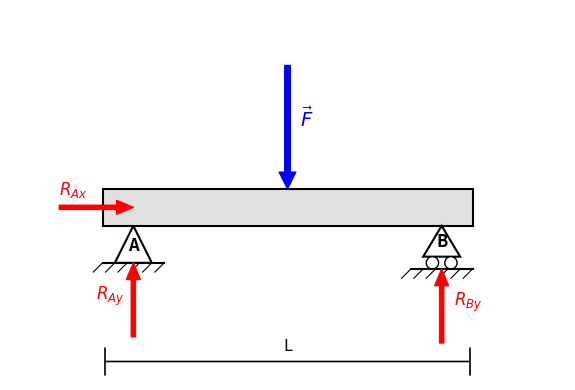

Recreate this plot in Python.
import matplotlib.pyplot as plt
import matplotlib.patches as patches

def dibujar_viga_isostatica():
    # Configuración del lienzo
    fig, ax = plt.subplots(figsize=(8, 4))
    ax.set_aspect('equal')
    ax.axis('off')  # Ocultar ejes
    
    # Parámetros geométricos
    L = 6      # Longitud
    H = 0.6    # Altura viga
    y_suelo = -1.2
    
    # 1. DIBUJAR LA VIGA
    # Rectángulo gris con borde negro
    viga = patches.Rectangle((0, 0), L, H, facecolor='#e0e0e0', edgecolor='black', linewidth=1.5)
    ax.add_patch(viga)
    
    # 2. APOYO A (Articulado / Fijo) - Triángulo
    # Coordenadas: (0.5, 0)
    xA = 0.5
    path_A = [[xA, 0], [xA-0.3, -0.6], [xA+0.3, -0.6]]
    triangulo_A = patches.Polygon(path_A, closed=True, facecolor='white', edgecolor='black', linewidth=1.5)
    ax.add_patch(triangulo_A)
    # Suelo A (Línea con rayitas)
    ax.plot([xA-0.5, xA+0.5], [-0.6, -0.6], color='black', linewidth=1.5)
    for i in range(6):
        x_r = (xA-0.5) + i*0.2
        ax.plot([x_r, x_r-0.15], [-0.6, -0.75], color='black', linewidth=0.8)
    ax.text(xA, -0.4, "A", ha='center', fontsize=12, fontweight='bold')

    # 3. APOYO B (Rodillo / Móvil) - Triángulo con ruedas
    # Coordenadas: (5.5, 0)
    xB = 5.5
    path_B = [[xB, 0], [xB-0.3, -0.5], [xB+0.3, -0.5]]
    triangulo_B = patches.Polygon(path_B, closed=True, facecolor='white', edgecolor='black', linewidth=1.5)
    ax.add_patch(triangulo_B)
    # Ruedas
    circulo1 = patches.Circle((xB-0.15, -0.6), 0.1, facecolor='white', edgecolor='black')
    circulo2 = patches.Circle((xB+0.15, -0.6), 0.1, facecolor='white', edgecolor='black')
    ax.add_patch(circulo1)
    ax.add_patch(circulo2)
    # Suelo B
    ax.plot([xB-0.5, xB+0.5], [-0.7, -0.7], color='black', linewidth=1.5)
    for i in range(6):
        x_r = (xB-0.5) + i*0.2
        ax.plot([x_r, x_r-0.15], [-0.7, -0.85], color='black', linewidth=0.8)
    ax.text(xB, -0.35, "B", ha='center', fontsize=12, fontweight='bold')

    # 4. CARGAS (Vectores)
    # Carga F (Azul)
    ax.annotate("", xy=(3, H), xytext=(3, H+2),
                arrowprops=dict(facecolor='blue', edgecolor='blue', width=4, headwidth=12))
    ax.text(3.2, H+1, r"$\vec{F}$", color='blue', fontsize=14, fontweight='bold')

    # 5. REACCIONES (Vectores Rojos)
    # RAy
    ax.annotate("", xy=(xA, -0.6), xytext=(xA, -1.8),
                arrowprops=dict(facecolor='red', edgecolor='red', width=3, headwidth=10))
    ax.text(xA-0.6, -1.2, r"$R_{Ay}$", color='red', fontsize=12)
    
    # RAx
    ax.annotate("", xy=(xA, H/2), xytext=(xA-1.2, H/2),
                arrowprops=dict(facecolor='red', edgecolor='red', width=3, headwidth=10))
    ax.text(xA-1.2, H/2+0.2, r"$R_{Ax}$", color='red', fontsize=12)

    # RBy
    ax.annotate("", xy=(xB, -0.7), xytext=(xB, -1.9),
                arrowprops=dict(facecolor='red', edgecolor='red', width=3, headwidth=10))
    ax.text(xB+0.2, -1.3, r"$R_{By}$", color='red', fontsize=12)

    # 6. COTAS
    # Línea de cota
    ax.annotate("", xy=(0, -2.2), xytext=(L, -2.2),
                arrowprops=dict(arrowstyle='|-|', linewidth=1.2, color='black'))
    ax.text(L/2, -2.1, "L", ha='center', va='bottom', fontsize=12)

    # Ajustar límites para que no se corte nada
    ax.set_xlim(-1.5, L+1.5)
    ax.set_ylim(-2.5, 3.5)

    # Guardar
    plt.tight_layout()
    plt.savefig("viga_isostatica.png", dpi=300, bbox_inches='tight')
    print("Imagen 'viga_isostatica.png' generada con éxito.")

if __name__ == "__main__":
    dibujar_viga_isostatica()